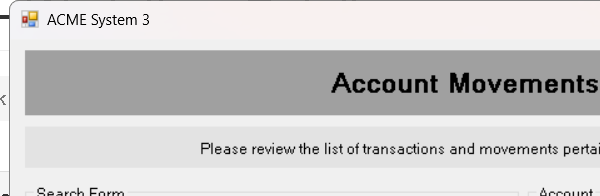
Workflow: ACMEDesktop_ControlTabs

Step 1: Close Window Account Movements on 'ClientAccountMovemnets' (acme-system3.exe)

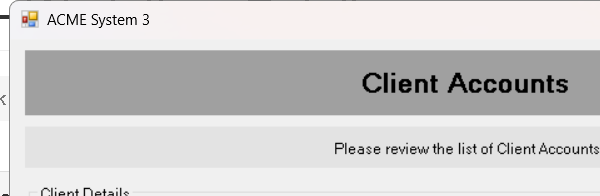
Step 2: Close Window Client Accounts on 'ClientAccounts' (acme-system3.exe)

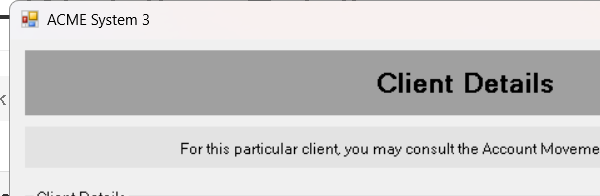
Step 3: Close Window Client Details on 'ClientDetails' (acme-system3.exe)

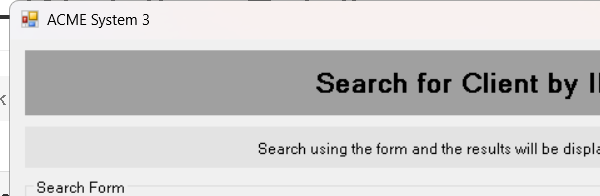
Step 4: Close Window Search for client id on 'SearchingClient' (acme-system3.exe)
